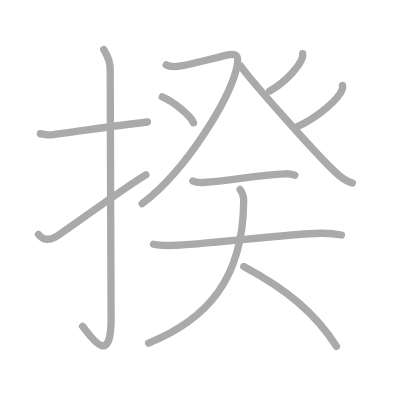
t = 0.00 s
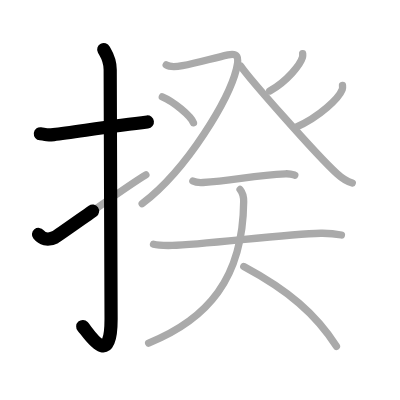
t = 2.50 s
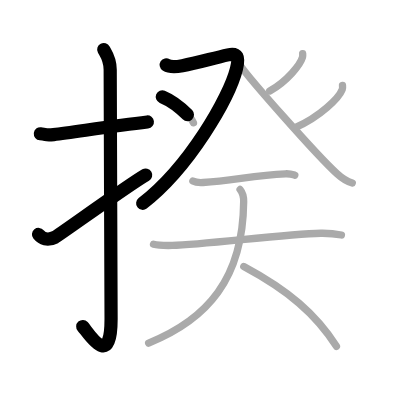
t = 4.75 s
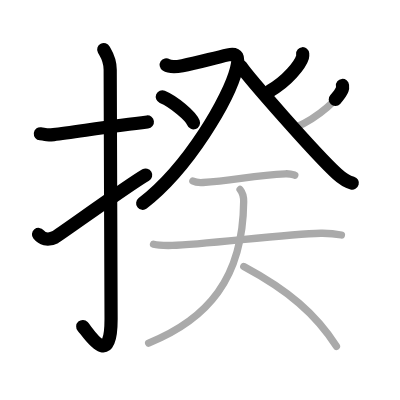
t = 7.25 s
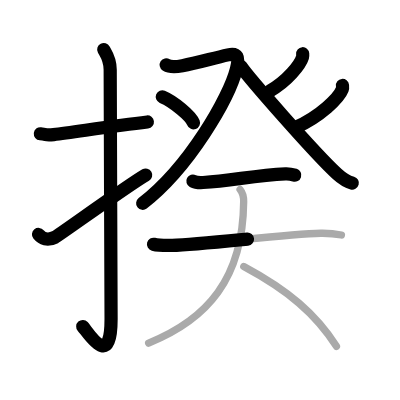
t = 9.50 s
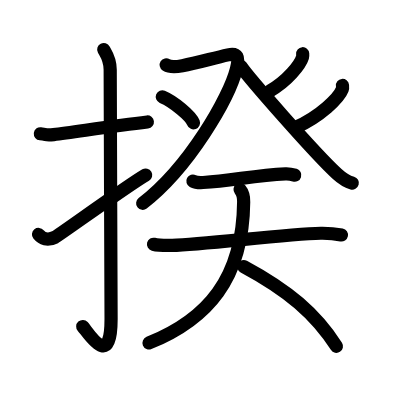
t = 12.00 s

The animated SVG that drew these frames (rendered in a browser with its animation timeline set to each time). Animation: 12 SMIL elements (animate=12); one cycle of 12.00 s.

<?xml version="1.0" standalone="no"?>
<!DOCTYPE svg PUBLIC "-//W3C//DTD SVG 1.1//EN"   "http://www.w3.org/Graphics/SVG/1.1/DTD/svg11.dtd">
<svg width="400px" height="400px"  version="1.1" xmlns="http://www.w3.org/2000/svg">
  <defs>
    <marker id="Triangle" viewBox="0 0 10 10" refX="0" refY="5" markerUnits="strokeWidth" markerWidth="3" style="stroke-opacity:0%;fill:#aaaaaa;" markerHeight="2" orient="auto">
      <path d="M 0 0 L 10 5 L 0 10 z" />
    </marker>
    
    <marker id="Arrow" viewBox="0 0 10 10" refX="5" refY="5" markerUnits="strokeWidth" markerWidth="1.8" style="stroke-opacity:0%;fill:#770000;" markerHeight="2" orient="auto">
      <path d="M 0 4 L 6 4 L 4 1 L 10 5 L 4 9 L 6 6 L 0 6 z" />
        <circle cx="5" cy="5" r="5" />
      </marker>
    
    <marker id="TriangleRed" viewBox="0 0 10 10" refX="0" refY="5" markerUnits="strokeWidth" markerWidth="3" style="stroke-opacity:0%;fill:#CC0000;" markerHeight="2" orient="auto">
      <path d="M 0 0 L 10 5 L 0 10 z" />
    </marker>
    
    <marker id="ArrowRed" viewBox="0 0 10 10" refX="5" refY="5" markerUnits="strokeWidth" markerWidth="1.8" style="stroke-opacity:0%;fill:#CC0000;" markerHeight="2" orient="auto">
      <path d="M 0 4 L 6 4 L 4 1 L 10 5 L 4 9 L 6 6 L 0 6 z" />
        <circle cx="5" cy="5" r="5" />
      </marker>
    
  </defs>
  
  <path style="fill:#ffffff; fill-opacity:100%; fill-rule:evenodd; stroke-width:0;" d="M 0 0 L 400px 0 L 400px 400px L 0 400px L 0 0" />

  <g transform="scale(3.6697247706422 3.6697247706422)">
<path style="fill:none; fill-opacity:0%; fill-rule:evenodd; stroke:#aaaaaa; stroke-opacity:100%; stroke-width: 1.5pt; stroke-linejoin:round; stroke-linecap:round;" d="M11 36.45c2.16 0.23 1.32 0.52 3.62 0.23c5.7-0.7 16.05-2.34 25.54-3.44"></path>
<path style="fill:none; fill-opacity:0%; fill-rule:evenodd; stroke:#aaaaaa; stroke-opacity:100%; stroke-width: 1.5pt; stroke-linejoin:round; stroke-linecap:round;" d="M28.27 13.5c0.48 0.92 1.76 2.49 1.76 5.52c0 15.23 0.24 56.46 0.24 67.9c0 14.25-6.32 3.53-7.77 2"></path>
<path style="fill:none; fill-opacity:0%; fill-rule:evenodd; stroke:#aaaaaa; stroke-opacity:100%; stroke-width: 1.5pt; stroke-linejoin:round; stroke-linecap:round;" d="M10.5 63.89c0.93 1.15 2.42 1.82 4.49 0.76c1.22-0.63 19.61-13.98 24.76-16.99"></path>
<path style="fill:none; fill-opacity:0%; fill-rule:evenodd; stroke:#aaaaaa; stroke-opacity:100%; stroke-width: 1.5pt; stroke-linejoin:round; stroke-linecap:round;" d="M45.29 17.68c0.97 0.62 2.85 0.5 4.42 0.21c4.1-0.76 8.06-1.97 12.43-2.95c2.59-0.58 3.11 0.53 2.28 3.87c-1.95 7.82-12.93 26.95-25.68 36.7"></path>
<path style="fill:none; fill-opacity:0%; fill-rule:evenodd; stroke:#aaaaaa; stroke-opacity:100%; stroke-width: 1.5pt; stroke-linejoin:round; stroke-linecap:round;" d="M44.23 26.39c3 1.25 7.75 5.14 8.49 7.08"></path>
<path style="fill:none; fill-opacity:0%; fill-rule:evenodd; stroke:#aaaaaa; stroke-opacity:100%; stroke-width: 1.5pt; stroke-linejoin:round; stroke-linecap:round;" d="M82.48 14.64c0.02 0.24 0.05 0.62-0.05 0.96c-0.61 2.03-4.12 6.47-8.92 9.19"></path>
<path style="fill:none; fill-opacity:0%; fill-rule:evenodd; stroke:#aaaaaa; stroke-opacity:100%; stroke-width: 1.5pt; stroke-linejoin:round; stroke-linecap:round;" d="M65.64 18.04C67.8 21.25 86 42 91.85 47.36c1.53 1.4 2.69 2.1 4.15 2.52"></path>
<path style="fill:none; fill-opacity:0%; fill-rule:evenodd; stroke:#aaaaaa; stroke-opacity:100%; stroke-width: 1.5pt; stroke-linejoin:round; stroke-linecap:round;" d="M93.33 23.29c0.03 0.27 0.08 0.7-0.07 1.09c-0.88 2.29-5.92 7.33-12.82 10.41"></path>
<path style="fill:none; fill-opacity:0%; fill-rule:evenodd; stroke:#aaaaaa; stroke-opacity:100%; stroke-width: 1.5pt; stroke-linejoin:round; stroke-linecap:round;" d="M52.56 49.34c0.73 0.39 2.06 0.43 2.78 0.39c7.97-0.49 13.96-1.98 22.46-2.37c1.21-0.06 1.94 0.19 2.54 0.38"></path>
<path style="fill:none; fill-opacity:0%; fill-rule:evenodd; stroke:#aaaaaa; stroke-opacity:100%; stroke-width: 1.5pt; stroke-linejoin:round; stroke-linecap:round;" d="M41.83 66.56c0.87 0.23 4.13 0.34 5.09 0.32c8.82-0.24 30.93-3.12 40.48-3.32c1.21-0.02 3.41 0.03 5.64 0.48"></path>
<path style="fill:none; fill-opacity:0%; fill-rule:evenodd; stroke:#aaaaaa; stroke-opacity:100%; stroke-width: 1.5pt; stroke-linejoin:round; stroke-linecap:round;" d="M65.42 51.63c0.52 0.63 1 2.15 0.98 3.36c-0.2 20.99-9.91 32.06-25.9 38.51"></path>
<path style="fill:none; fill-opacity:0%; fill-rule:evenodd; stroke:#aaaaaa; stroke-opacity:100%; stroke-width: 1.5pt; stroke-linejoin:round; stroke-linecap:round;" d="M66.43 72.64C78.5 79.12 86 85.5 91.68 94.37"></path>

<path style="fill:none; fill-opacity:0%; fill-rule:evenodd; stroke:#000000; stroke-opacity:100%; stroke-width: 2.7pt; stroke-linejoin:round; stroke-linecap:round;" d="M11 36.45c2.16 0.23 1.32 0.52 3.62 0.23c5.7-0.7 16.05-2.34 25.54-3.44" pathLength="100" stroke-dashoffset="100" stroke-dasharray="100 105"><animate id="dashAnim1" attributeName="stroke-dashoffset" from="100" to="0" dur="1s" calcMode="linear" fill="freeze"/></path>
<path style="fill:none; fill-opacity:0%; fill-rule:evenodd; stroke:#000000; stroke-opacity:100%; stroke-width: 2.7pt; stroke-linejoin:round; stroke-linecap:round;" d="M28.27 13.5c0.48 0.92 1.76 2.49 1.76 5.52c0 15.23 0.24 56.46 0.24 67.9c0 14.25-6.32 3.53-7.77 2" pathLength="100" stroke-dashoffset="100" stroke-dasharray="100 105"><animate id="dashAnim2" attributeName="stroke-dashoffset" from="100" to="0" dur="1s" calcMode="linear" begin="dashAnim1.end" fill="freeze"/></path>
<path style="fill:none; fill-opacity:0%; fill-rule:evenodd; stroke:#000000; stroke-opacity:100%; stroke-width: 2.7pt; stroke-linejoin:round; stroke-linecap:round;" d="M10.5 63.89c0.93 1.15 2.42 1.82 4.49 0.76c1.22-0.63 19.61-13.98 24.76-16.99" pathLength="100" stroke-dashoffset="100" stroke-dasharray="100 105"><animate id="dashAnim3" attributeName="stroke-dashoffset" from="100" to="0" dur="1s" calcMode="linear" begin="dashAnim2.end" fill="freeze"/></path>
<path style="fill:none; fill-opacity:0%; fill-rule:evenodd; stroke:#000000; stroke-opacity:100%; stroke-width: 2.7pt; stroke-linejoin:round; stroke-linecap:round;" d="M45.29 17.68c0.97 0.62 2.85 0.5 4.42 0.21c4.1-0.76 8.06-1.97 12.43-2.95c2.59-0.58 3.11 0.53 2.28 3.87c-1.95 7.82-12.93 26.95-25.68 36.7" pathLength="100" stroke-dashoffset="100" stroke-dasharray="100 105"><animate id="dashAnim4" attributeName="stroke-dashoffset" from="100" to="0" dur="1s" calcMode="linear" begin="dashAnim3.end" fill="freeze"/></path>
<path style="fill:none; fill-opacity:0%; fill-rule:evenodd; stroke:#000000; stroke-opacity:100%; stroke-width: 2.7pt; stroke-linejoin:round; stroke-linecap:round;" d="M44.23 26.39c3 1.25 7.75 5.14 8.49 7.08" pathLength="100" stroke-dashoffset="100" stroke-dasharray="100 105"><animate id="dashAnim5" attributeName="stroke-dashoffset" from="100" to="0" dur="1s" calcMode="linear" begin="dashAnim4.end" fill="freeze"/></path>
<path style="fill:none; fill-opacity:0%; fill-rule:evenodd; stroke:#000000; stroke-opacity:100%; stroke-width: 2.7pt; stroke-linejoin:round; stroke-linecap:round;" d="M82.48 14.64c0.02 0.24 0.05 0.62-0.05 0.96c-0.61 2.03-4.12 6.47-8.92 9.19" pathLength="100" stroke-dashoffset="100" stroke-dasharray="100 105"><animate id="dashAnim6" attributeName="stroke-dashoffset" from="100" to="0" dur="1s" calcMode="linear" begin="dashAnim5.end" fill="freeze"/></path>
<path style="fill:none; fill-opacity:0%; fill-rule:evenodd; stroke:#000000; stroke-opacity:100%; stroke-width: 2.7pt; stroke-linejoin:round; stroke-linecap:round;" d="M65.64 18.04C67.8 21.25 86 42 91.85 47.36c1.53 1.4 2.69 2.1 4.15 2.52" pathLength="100" stroke-dashoffset="100" stroke-dasharray="100 105"><animate id="dashAnim7" attributeName="stroke-dashoffset" from="100" to="0" dur="1s" calcMode="linear" begin="dashAnim6.end" fill="freeze"/></path>
<path style="fill:none; fill-opacity:0%; fill-rule:evenodd; stroke:#000000; stroke-opacity:100%; stroke-width: 2.7pt; stroke-linejoin:round; stroke-linecap:round;" d="M93.33 23.29c0.03 0.27 0.08 0.7-0.07 1.09c-0.88 2.29-5.92 7.33-12.82 10.41" pathLength="100" stroke-dashoffset="100" stroke-dasharray="100 105"><animate id="dashAnim8" attributeName="stroke-dashoffset" from="100" to="0" dur="1s" calcMode="linear" begin="dashAnim7.end" fill="freeze"/></path>
<path style="fill:none; fill-opacity:0%; fill-rule:evenodd; stroke:#000000; stroke-opacity:100%; stroke-width: 2.7pt; stroke-linejoin:round; stroke-linecap:round;" d="M52.56 49.34c0.73 0.39 2.06 0.43 2.78 0.39c7.97-0.49 13.96-1.98 22.46-2.37c1.21-0.06 1.94 0.19 2.54 0.38" pathLength="100" stroke-dashoffset="100" stroke-dasharray="100 105"><animate id="dashAnim9" attributeName="stroke-dashoffset" from="100" to="0" dur="1s" calcMode="linear" begin="dashAnim8.end" fill="freeze"/></path>
<path style="fill:none; fill-opacity:0%; fill-rule:evenodd; stroke:#000000; stroke-opacity:100%; stroke-width: 2.7pt; stroke-linejoin:round; stroke-linecap:round;" d="M41.83 66.56c0.87 0.23 4.13 0.34 5.09 0.32c8.82-0.24 30.93-3.12 40.48-3.32c1.21-0.02 3.41 0.03 5.64 0.48" pathLength="100" stroke-dashoffset="100" stroke-dasharray="100 105"><animate id="dashAnim10" attributeName="stroke-dashoffset" from="100" to="0" dur="1s" calcMode="linear" begin="dashAnim9.end" fill="freeze"/></path>
<path style="fill:none; fill-opacity:0%; fill-rule:evenodd; stroke:#000000; stroke-opacity:100%; stroke-width: 2.7pt; stroke-linejoin:round; stroke-linecap:round;" d="M65.42 51.63c0.52 0.63 1 2.15 0.98 3.36c-0.2 20.99-9.91 32.06-25.9 38.51" pathLength="100" stroke-dashoffset="100" stroke-dasharray="100 105"><animate id="dashAnim11" attributeName="stroke-dashoffset" from="100" to="0" dur="1s" calcMode="linear" begin="dashAnim10.end" fill="freeze"/></path>
<path style="fill:none; fill-opacity:0%; fill-rule:evenodd; stroke:#000000; stroke-opacity:100%; stroke-width: 2.7pt; stroke-linejoin:round; stroke-linecap:round;" d="M66.43 72.64C78.5 79.12 86 85.5 91.68 94.37" pathLength="100" stroke-dashoffset="100" stroke-dasharray="100 105"><animate id="dashAnim12" attributeName="stroke-dashoffset" from="100" to="0" dur="1s" calcMode="linear" begin="dashAnim11.end" fill="freeze"/></path>

</g>

</svg>  
          
